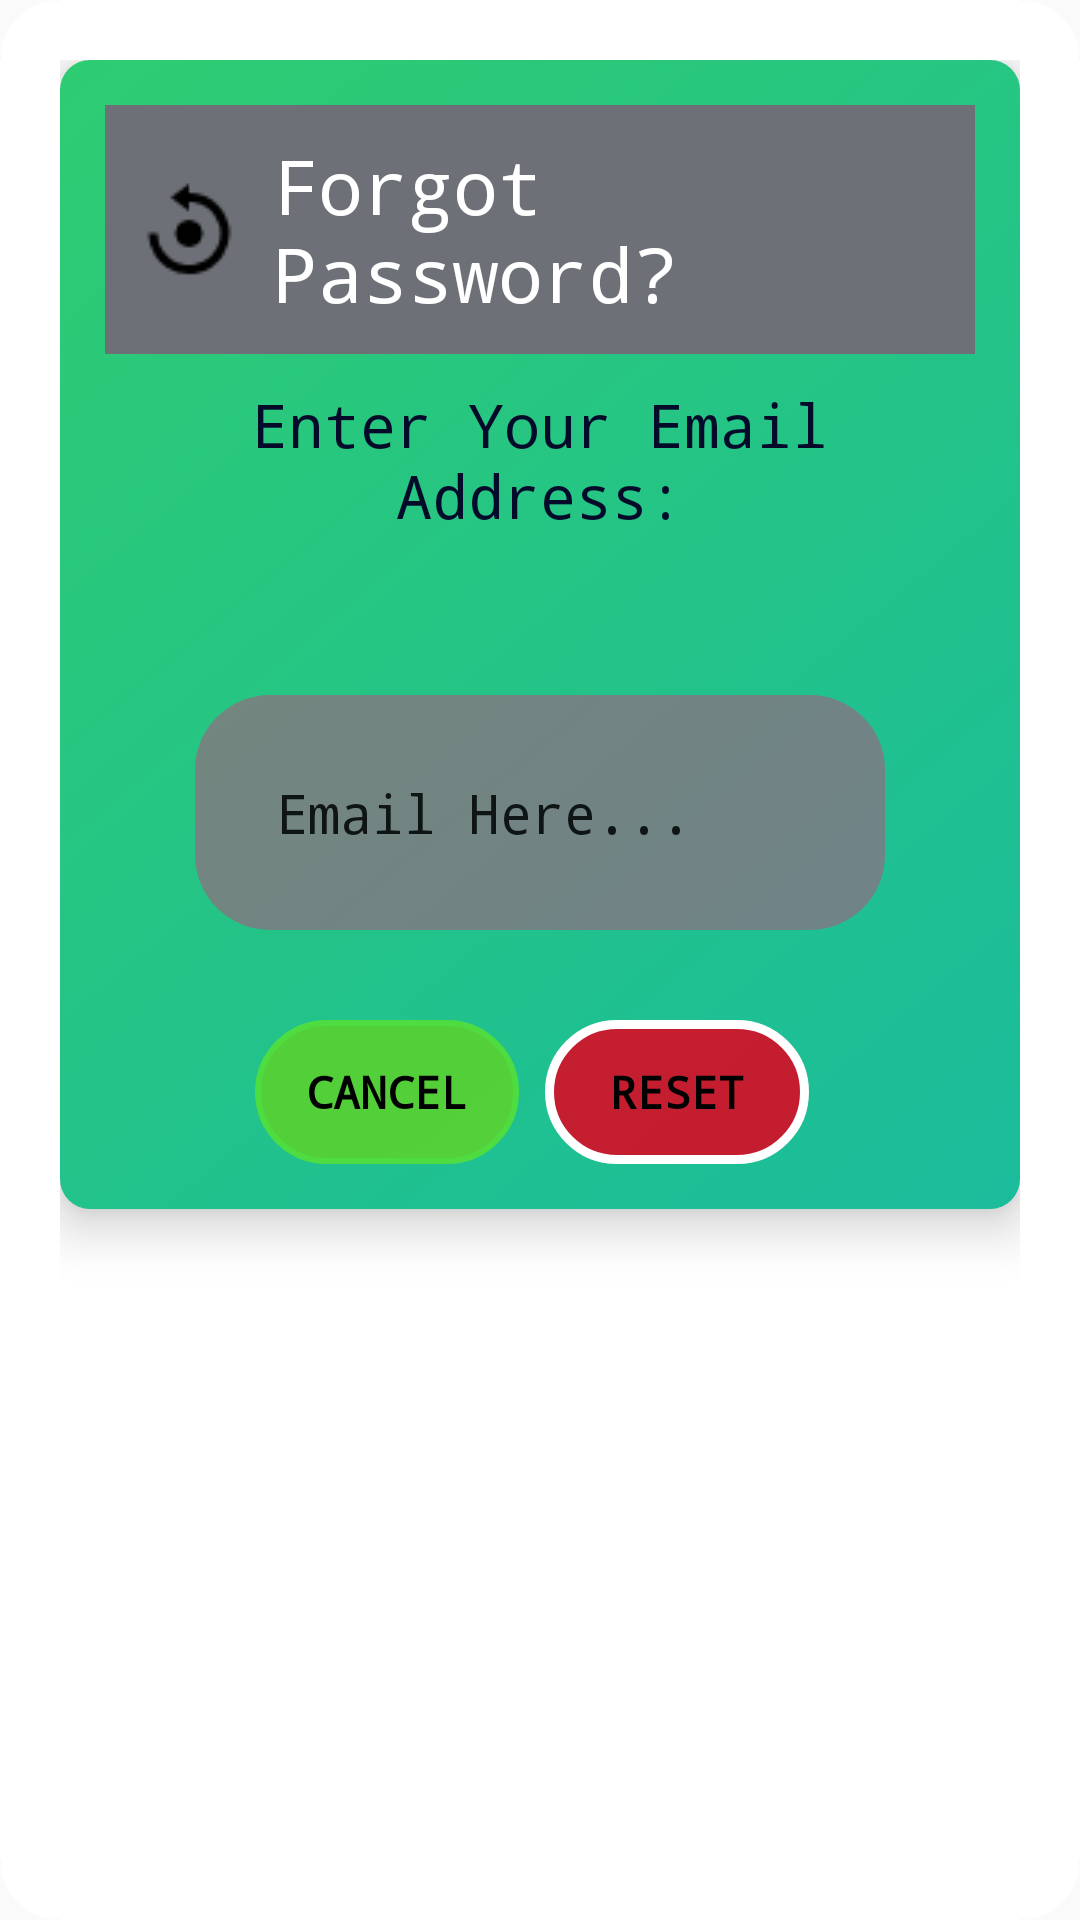

Produce the Android XML layout that renders to this screen, including the resource entries it uses.
<!-- AndroidManifest.xml: application theme AppTheme.StatusBar -->
<!-- res/layout/dialog_forgot.xml -->
<?xml version="1.0" encoding="utf-8"?>
<androidx.constraintlayout.widget.ConstraintLayout
    xmlns:android="http://schemas.android.com/apk/res/android"
    xmlns:tools="http://schemas.android.com/tools"
    android:layout_width="match_parent"
    android:layout_height="match_parent"
    android:padding="20dp"
    android:background="@drawable/image_border"
    android:orientation="vertical"
    android:layout_margin="20dp"
    xmlns:app="http://schemas.android.com/apk/res-auto">

    <androidx.constraintlayout.widget.ConstraintLayout
        android:layout_width="match_parent"
        android:layout_height="wrap_content"
        android:id="@+id/dialogBox"
        android:foregroundGravity="center"
        android:background="@drawable/profilebtns"
        android:padding="15dp"
        android:shadowColor="@color/backg"
        android:elevation="10dp"
        android:orientation="vertical"
        app:layout_constraintTop_toTopOf="parent">

        <TextView
            android:layout_width="match_parent"
            android:layout_height="wrap_content"
            android:id="@+id/forgotTitle"
            android:text="Forgot Password?"
            android:typeface="monospace"
            android:padding="10dp"
            android:textSize="25sp"
            android:textColor="@color/white"
            android:background="@color/grey"
            android:drawableLeft="@drawable/forgot_btn"
            android:drawablePadding="10dp"
            app:layout_constraintTop_toTopOf="parent"/>
        <TextView
            android:layout_width="match_parent"
            android:layout_height="wrap_content"
            android:id="@+id/emaillabel"
            android:typeface="monospace"
            android:text="Enter Your Email Address:"
            android:gravity="center"
            android:padding="10dp"
            android:textSize="20sp"
            android:textColor="@color/text"
            android:drawablePadding="10dp"
            app:layout_constraintTop_toBottomOf="@id/forgotTitle"/>

        <EditText
            android:id="@+id/emailtext"
            android:layout_width="match_parent"
            android:layout_height="wrap_content"
            android:layout_margin="30dp"
            android:background="@drawable/inputfield_design"
            android:hint="Email Here..."
            android:padding="27dp"
            android:typeface="monospace"
            android:textColor="@color/backg"
            android:textColorHint="@color/backg"
            android:textSize="18sp"
            app:layout_constraintBottom_toBottomOf="parent"
            app:layout_constraintTop_toBottomOf="@id/emaillabel"
            app:layout_constraintVertical_bias="0.212"
            tools:layout_editor_absoluteX="0dp" />

        <Button
            android:id="@+id/resetbtn"
            android:layout_width="wrap_content"
            android:layout_height="wrap_content"
            android:layout_marginTop="30dp"
            android:background="@drawable/button_design"
            android:padding="10dp"
            android:text="RESET"
            android:textColor="@color/black"
            android:typeface="monospace"
            android:textSize="15sp"
            android:layout_marginLeft="10dp"
            android:textStyle="bold"
            app:layout_constraintEnd_toEndOf="parent"
            app:layout_constraintHorizontal_bias="0.711"
            app:layout_constraintStart_toStartOf="parent"
            app:layout_constraintTop_toBottomOf="@id/emailtext" />

        <Button
            android:id="@+id/cancelbtn"
            android:layout_width="wrap_content"
            android:layout_height="wrap_content"
            android:layout_marginStart="50dp"
            android:layout_marginTop="30dp"
            android:background="@drawable/fullbodybutton"
            android:padding="10dp"
            android:typeface="monospace"
            android:layout_marginRight="12dp"
            android:text="CANCEL"
            android:textColor="@color/black"
            android:textSize="15sp"
            android:textStyle="bold"
            app:layout_constraintStart_toStartOf="parent"
            app:layout_constraintTop_toBottomOf="@id/emailtext" />

    </androidx.constraintlayout.widget.ConstraintLayout>

</androidx.constraintlayout.widget.ConstraintLayout>
<!-- resources referenced by this layout -->
<resources>
  <color name="backg">#0E1514</color>
  <color name="black">#FF000000</color>
  <color name="grey">#6D7077</color>
  <color name="text">#040A29</color>
  <color name="white">#FFFFFFFF</color>
  <!-- drawable button_design (drawable) -->
  <?xml version="1.0" encoding="utf-8"?>
  <shape xmlns:android="http://schemas.android.com/apk/res/android" android:shape="rectangle">
      <stroke
          android:width="3dp"
          android:color="@color/white"/>
  
      <solid
          android:color="@color/red"/>
  
      <corners
          android:radius="35dp"/>
  
  </shape>
  <!-- drawable forgot_btn: png bitmap (drawable, 1159 bytes) -->
  <!-- drawable fullbodybutton (drawable) -->
  <?xml version="1.0" encoding="utf-8"?>
  <shape xmlns:android="http://schemas.android.com/apk/res/android" android:shape="rectangle">
      <solid android:color="@color/mainColor"/>
      <corners android:radius="35dp"/>
      <stroke android:width="2dp" android:color="@color/green" />
  </shape>
  <!-- drawable image_border (drawable) -->
  <?xml version="1.0" encoding="utf-8"?>
  <layer-list xmlns:android="http://schemas.android.com/apk/res/android">
      <item>
          <shape android:shape="rectangle">
              <stroke
                  android:width="5dp"
                  />
              <corners
                  android:radius="20dp"/>
          </shape>
      </item>
      <item>
          <shape android:shape="rectangle">
              <solid android:color="#FFFFFF" />
              <corners
                  android:radius="20dp"/>
          </shape>
      </item>
  </layer-list>
  <!-- drawable inputfield_design (drawable) -->
  <?xml version="1.0" encoding="utf-8"?>
  <shape xmlns:android="http://schemas.android.com/apk/res/android"
      android:shape="rectangle">
  
      
      <solid android:color="#8BB5517E" />
  
      
      <blur
          android:radius="25dp"
          android:color="@android:color/darker_gray" />
  
      
      <corners android:radius="25dp" />
  
  </shape>
  <!-- drawable profilebtns (drawable) -->
  <?xml version="1.0" encoding="utf-8"?>
  <selector xmlns:android="http://schemas.android.com/apk/res/android">
      <item android:state_pressed="true">
          <shape android:shape="rectangle">
              <corners android:radius="10dp" />
              <gradient
                  android:startColor="#3498db"
                  android:endColor="#2980b9"
                  android:angle="315"
                  android:type="linear" />
          </shape>
      </item>
      <item android:state_focused="true">
          <shape android:shape="rectangle">
              <corners android:radius="10dp" />
              <gradient
                  android:startColor="#2980b9"
                  android:endColor="#3498db"
                  android:angle="315"
                  android:type="linear" />
          </shape>
      </item>
      <item>
          <shape android:shape="rectangle">
              <corners android:radius="10dp" />
              <gradient
                  android:startColor="#2ecc71"
                  android:endColor="#1abc9c"
                  android:angle="315"
                  android:type="linear" />
          </shape>
      </item>
  </selector>
  <style name="AppTheme.StatusBar" parent="Theme.AppCompat.Light.NoActionBar">
          <item name="android:statusBarColor">@color/lightStatusBarColor</item>
      </style>
  <color name="red">#F5CD172C</color>
  <color name="mainColor">#EE57D134</color>
  <color name="green">#F550DD40</color>
  <color name="lightStatusBarColor">#0CE30C</color>
</resources>
